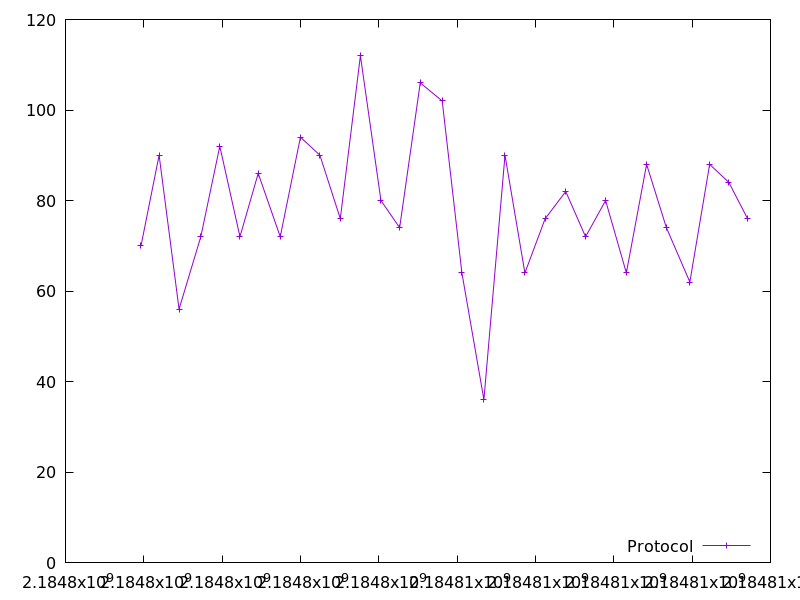

The file beside this chart, header and first rows:
2184797928.3419156, 70.0
2184798390, 90.0
2184798899, 56.0
2184799454, 72.0
2184799940, 92.0
2184800454, 72.0
2184800921, 86.0
2184801484, 72.0
2184802000, 94.0
2184802496, 90.0
2184803017, 76.0
2184803530, 112.0
2184804054, 80.0
2184804532, 74.0
2184805058, 106.0
2184805618, 102.0
2184806121, 64.0
2184806684, 36.0
2184807222, 90.0
2184807730, 64.0
2184808248, 76.0
2184808773, 82.0
2184809279, 72.0
2184809790, 80.0
2184810321, 64.0
2184810837, 88.0
2184811343, 74.0
2184811941, 62.0
2184812447, 88.0
2184812939, 84.0
2184813415, 76.0
